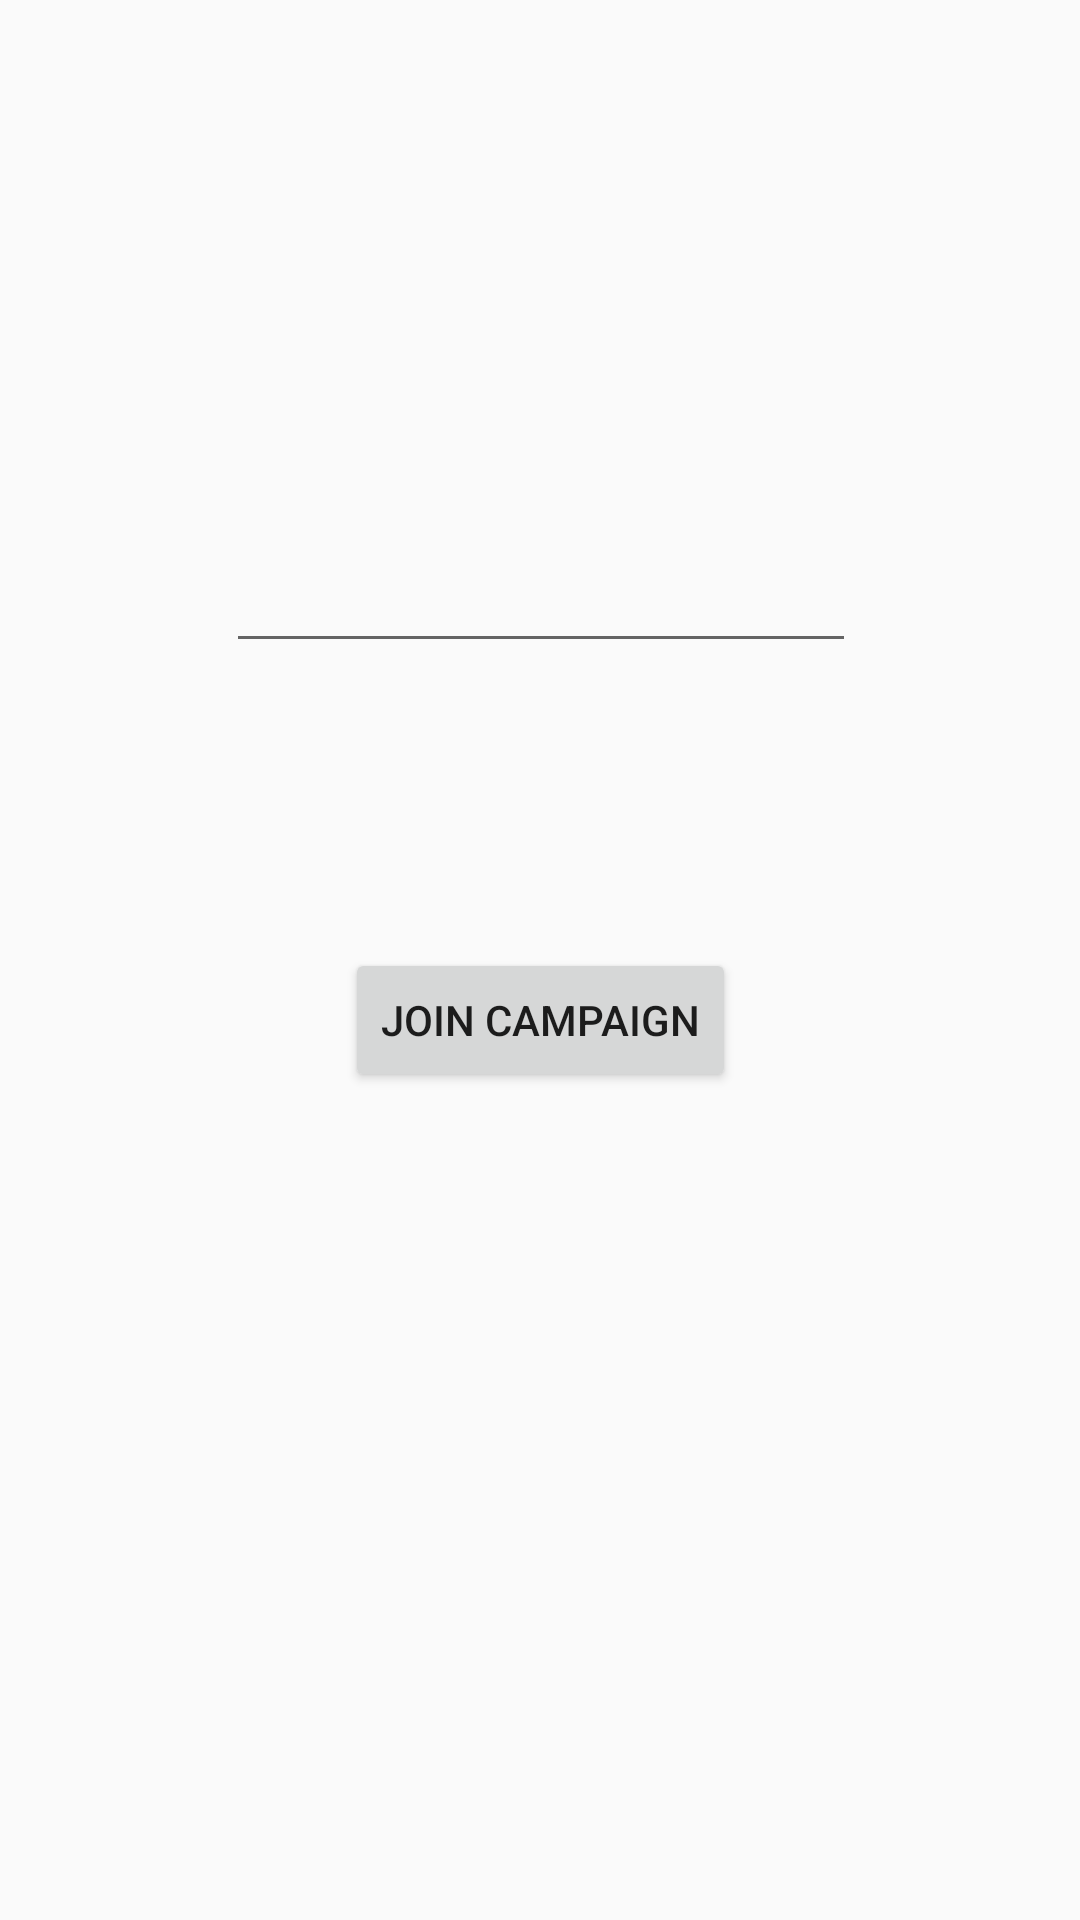

Layout XML and referenced resources for this Android screen:
<!-- AndroidManifest.xml: application theme AppTheme -->
<!-- res/layout/activity_join_campaign.xml -->
<?xml version="1.0" encoding="utf-8"?>
<android.support.constraint.ConstraintLayout xmlns:android="http://schemas.android.com/apk/res/android"
    xmlns:app="http://schemas.android.com/apk/res-auto"
    xmlns:tools="http://schemas.android.com/tools"
    android:layout_width="match_parent"
    android:layout_height="match_parent"
    tools:context=".JoinCampaign">

    <Button
        android:id="@+id/joinCampaign"
        android:layout_width="wrap_content"
        android:layout_height="wrap_content"
        android:layout_marginBottom="276dp"
        android:layout_marginEnd="8dp"
        android:layout_marginLeft="8dp"
        android:layout_marginRight="8dp"
        android:layout_marginStart="8dp"
        android:text="Join Campaign"
        app:layout_constraintBottom_toBottomOf="parent"
        app:layout_constraintEnd_toEndOf="parent"
        app:layout_constraintStart_toStartOf="parent" />

    <EditText
        android:id="@+id/etPartyKey"
        android:layout_width="wrap_content"
        android:layout_height="wrap_content"
        android:layout_marginBottom="8dp"
        android:layout_marginEnd="8dp"
        android:layout_marginLeft="8dp"
        android:layout_marginRight="8dp"
        android:layout_marginStart="8dp"
        android:layout_marginTop="8dp"
        android:ems="10"
        android:inputType="textPersonName"
        app:layout_constraintBottom_toTopOf="@+id/joinCampaign"
        app:layout_constraintEnd_toEndOf="parent"
        app:layout_constraintHorizontal_bias="0.503"
        app:layout_constraintStart_toStartOf="parent"
        app:layout_constraintTop_toTopOf="parent"
        app:layout_constraintVertical_bias="0.664" />

    <LinearLayout
        android:id="@+id/scroll"
        android:layout_width="368dp"
        android:layout_height="261dp"
        android:layout_marginBottom="8dp"
        android:layout_marginEnd="8dp"
        android:layout_marginLeft="8dp"
        android:layout_marginRight="8dp"
        android:layout_marginStart="8dp"
        android:layout_marginTop="8dp"
        android:orientation="vertical"
        app:layout_constraintBottom_toBottomOf="parent"
        app:layout_constraintEnd_toEndOf="parent"
        app:layout_constraintStart_toStartOf="parent"
        app:layout_constraintTop_toBottomOf="@+id/joinCampaign"></LinearLayout>
</android.support.constraint.ConstraintLayout>
<!-- resources referenced by this layout -->
<resources>
  <style name="AppTheme" parent="Theme.AppCompat.Light.DarkActionBar">
          
          <item name="colorPrimary">@color/colorPrimary</item>
          <item name="colorPrimaryDark">@color/colorPrimaryDark</item>
          <item name="colorAccent">@color/colorAccent</item>
      </style>
  <color name="colorPrimary">#3F51B5</color>
  <color name="colorPrimaryDark">#303F9F</color>
  <color name="colorAccent">#FF4081</color>
</resources>
